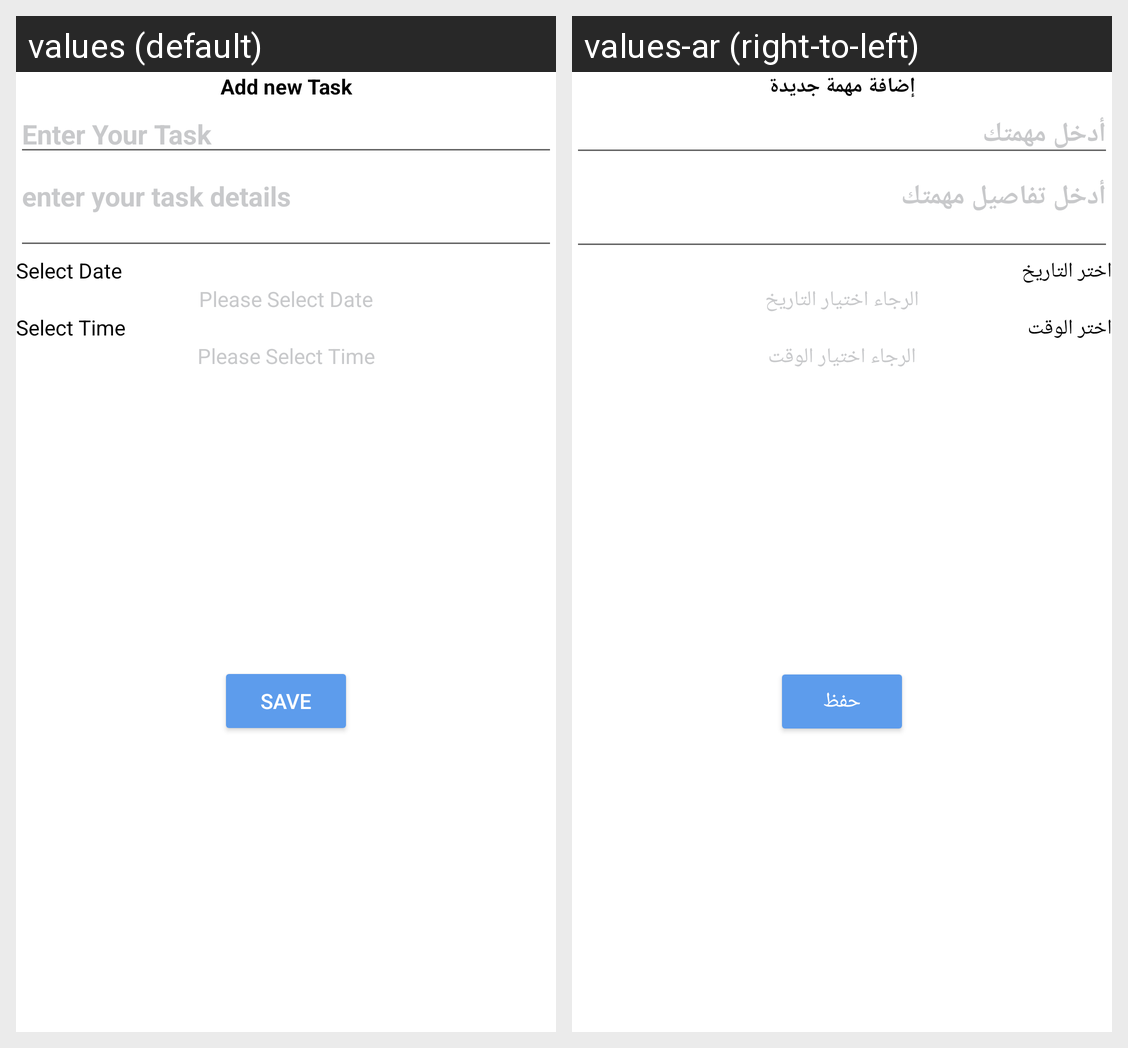

The Android screen above is rendered under two locales of the same app. Produce the string resources it draws, with the default and per-locale values.
Android screen res/layout/fragment_adding_bottom_sheet.xml rendered under 2 locales, left to right: values (default), values-ar (right-to-left). Device: Nexus 5 (rendered at 1080×1920; each locale shown at half size, 540×960, under a caption strip naming it); theme Theme.TODOApplication.
Strings drawn on this screen, with the default value and each locale's value (text and hints the layout hard-codes, and strings that could not be matched under every locale, appear in the picture but are not listed):

add_new_task
  values: Add new Task
  values-ar: إضافة مهمة جديدة

task_name
  values: Enter Your Task
  values-ar: أدخل مهمتك

enter_your_task_details
  values: enter your task details
  values-ar: أدخل تفاصيل مهمتك

select_date
  values: Select Date
  values-ar: اختر التاريخ

please_select_date
  values: Please Select Date
  values-ar: الرجاء اختيار التاريخ

select_time
  values: Select Time
  values-ar: اختر الوقت

please_select_time
  values: Please Select Time
  values-ar: الرجاء اختيار الوقت

add_task
  values: Save
  values-ar: حفظ
